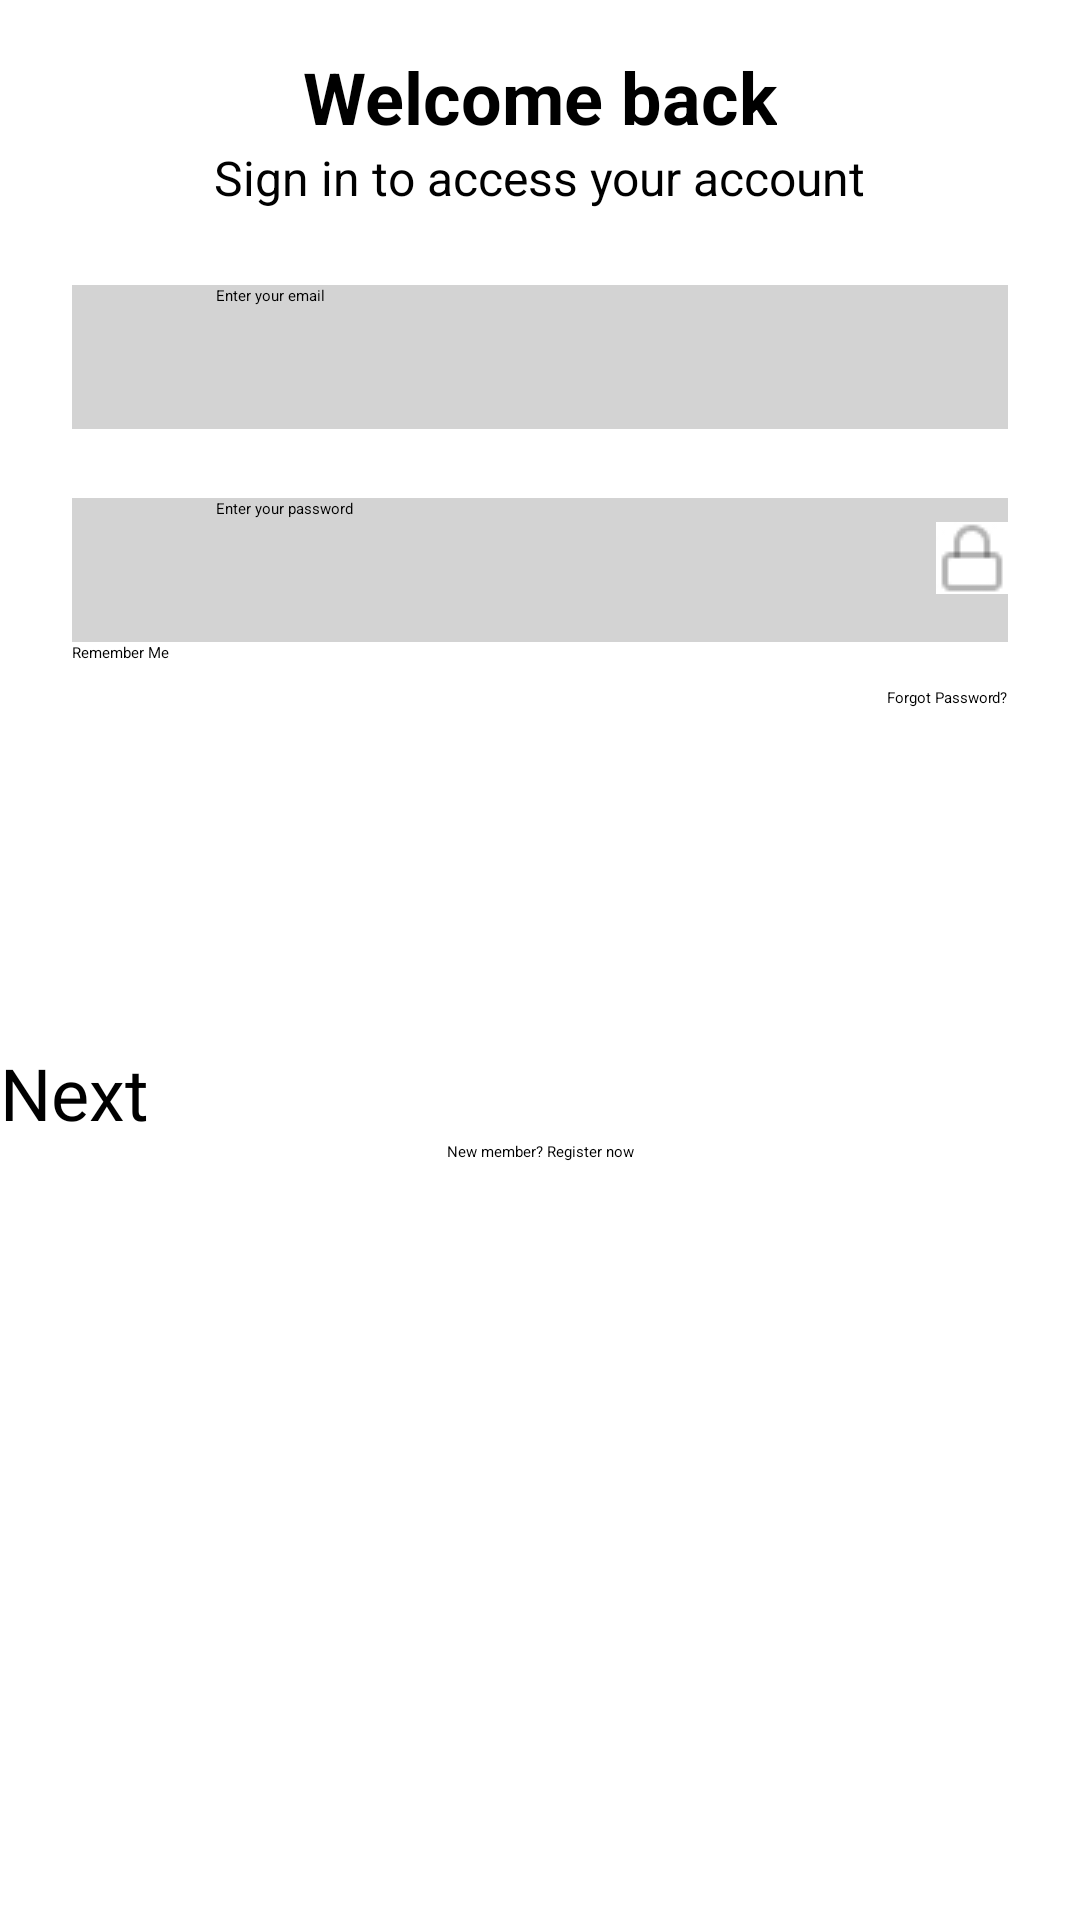

The Android layout XML behind this screen, and the referenced resources:
<!-- AndroidManifest.xml: application theme Theme.Group3 -->
<!-- res/layout/activity_account.xml -->
<?xml version="1.0" encoding="utf-8"?>
<androidx.constraintlayout.widget.ConstraintLayout
    xmlns:android="http://schemas.android.com/apk/res/android"
    xmlns:app="http://schemas.android.com/apk/res-auto"
    xmlns:tools="http://schemas.android.com/tools"
    android:layout_width="match_parent"
    android:layout_height="wrap_content"
    android:background="@color/white"
    tools:context="com.mobileapps.AccountActivity"
    tools:ignore="ExtraText">



    <ImageView
        android:id="@+id/topImage"
        android:layout_width="wrap_content"
        android:layout_height="wrap_content"
        android:layout_marginTop="16dp"
        android:layout_marginBottom="0dp"
        android:scaleType="fitCenter"
        android:src="@drawable/sign_in"
        app:layout_constraintTop_toTopOf="parent"
        app:layout_constraintEnd_toEndOf="parent"
        app:layout_constraintStart_toStartOf="parent" />

    <TextView
        android:id="@+id/welcomeBackText"
        android:layout_width="wrap_content"
        android:layout_height="wrap_content"
        android:text="Welcome back"
        android:textColor="@color/black"
        android:textSize="24sp"
        android:textStyle="bold"
        app:layout_constraintVertical_bias="0.1"
        android:layout_marginBottom="0dp"
        app:layout_constraintTop_toBottomOf="@id/topImage"
        app:layout_constraintStart_toStartOf="parent"
        app:layout_constraintEnd_toEndOf="parent" />

    <TextView
        android:id="@+id/subText"
        android:layout_width="wrap_content"
        android:layout_height="wrap_content"
        android:text="Sign in to access your account"
        android:textColor="@color/black"
        android:textSize="16sp"
        android:layout_marginTop="0dp"
        app:layout_constraintTop_toBottomOf="@id/welcomeBackText"
        app:layout_constraintStart_toStartOf="parent"
        app:layout_constraintEnd_toEndOf="parent" />


    <TextView
        android:id="@+id/emailLabel"
        android:layout_width="wrap_content"
        android:layout_height="wrap_content"
        android:background="@android:color/white"
        android:textColor="@color/white"
        android:layout_marginStart="32dp"
        android:layout_marginTop="72dp"
        app:layout_constraintTop_toBottomOf="@id/topImage"
        app:layout_constraintStart_toStartOf="parent" />

    <androidx.appcompat.widget.AppCompatEditText
        android:id="@+id/emailEditText"
        android:layout_width="0dp"
        android:layout_height="48dp"
        android:layout_marginStart="24dp"
        android:layout_marginEnd="24dp"
        android:layout_marginBottom="16dp"
        android:hint="Enter your email"
        android:paddingStart="48dp"
        android:background="#D3D3D3"
        app:layout_constraintTop_toBottomOf="@id/emailLabel"
        app:layout_constraintStart_toStartOf="parent"
        app:layout_constraintEnd_toEndOf="parent" />

    <ImageView
        android:layout_width="wrap_content"
        android:layout_height="wrap_content"
        android:layout_marginStart="8dp"
        android:layout_marginTop="8dp"
        android:src="@drawable/mail"
        app:layout_constraintEnd_toEndOf="@id/emailEditText"
        app:layout_constraintTop_toTopOf="@id/emailEditText" />

    <TextView
        android:id="@+id/passwordLabel"
        android:layout_width="wrap_content"
        android:layout_height="wrap_content"
        android:textColor="@color/white"
        android:layout_marginStart="24dp"
        android:layout_marginTop="16dp"
        app:layout_constraintTop_toBottomOf="@id/emailEditText"
        app:layout_constraintStart_toStartOf="parent" />

    <androidx.appcompat.widget.AppCompatEditText
        android:id="@+id/passwordEditText"
        android:layout_width="0dp"
        android:layout_height="48dp"
        android:layout_marginStart="24dp"
        android:layout_marginEnd="24dp"
        android:layout_marginBottom="16dp"
        android:hint="Enter your password"
        android:paddingStart="48dp"
        android:background="#D3D3D3"
        app:layout_constraintTop_toBottomOf="@id/passwordLabel"
        app:layout_constraintStart_toStartOf="parent"
        app:layout_constraintEnd_toEndOf="parent" />

    <ImageView
        android:layout_width="wrap_content"
        android:layout_height="wrap_content"
        android:layout_marginStart="8dp"
        android:layout_marginTop="8dp"
        android:src="@drawable/lock"
        app:layout_constraintEnd_toEndOf="@id/emailEditText"
        app:layout_constraintTop_toTopOf="@id/passwordEditText" />

    <androidx.appcompat.widget.AppCompatCheckBox
        android:id="@+id/rememberMeCheckBox"
        android:layout_width="wrap_content"
        android:layout_height="wrap_content"
        android:text="Remember Me"
        app:layout_constraintTop_toBottomOf="@id/passwordEditText"
        app:layout_constraintStart_toStartOf="parent"
        android:layout_marginStart="24dp" />

    <TextView
        android:id="@+id/forgotPasswordTextView"
        android:layout_width="wrap_content"
        android:layout_height="wrap_content"
        android:text="Forgot Password?"
        android:textColor="@color/black"
        app:layout_constraintTop_toBottomOf="@id/passwordEditText"
        app:layout_constraintEnd_toEndOf="parent"
        android:layout_marginEnd="24dp"
        android:layout_marginTop="15dp" />

    <androidx.appcompat.widget.AppCompatButton
        android:id="@+id/nextButton"
        android:layout_width="0dp"
        android:layout_height="wrap_content"
        android:layout_marginTop="112dp"
        android:layout_marginBottom="24dp"
        android:backgroundTint="#7342eb"
        android:text="Next"
        android:textAllCaps="false"
        android:textColor="@color/black"
        android:textSize="24dp"
        app:layout_constraintTop_toBottomOf="@id/forgotPasswordTextView"
        app:layout_constraintStart_toStartOf="parent"
        app:layout_constraintEnd_toEndOf="parent" />

    <TextView
        android:id="@+id/registerNowTextView"
        android:layout_width="wrap_content"
        android:layout_height="wrap_content"
        android:text="New member? Register now"
        android:textColor="@color/black"
        android:layout_marginBottom="32dp"
        app:layout_constraintTop_toBottomOf="@id/nextButton"
        app:layout_constraintStart_toStartOf="parent"
        app:layout_constraintEnd_toEndOf="parent" />

</androidx.constraintlayout.widget.ConstraintLayout>
<!-- resources referenced by this layout -->
<resources>
  <!-- drawable lock: jpg bitmap (drawable, 1103 bytes) -->
  <!-- not gathered from this repository: default colours our renderer supplied (Android Studio template values) -->
  <color name="black">#FF000000</color>
  <color name="white">#FFFFFFFF</color>
</resources>
